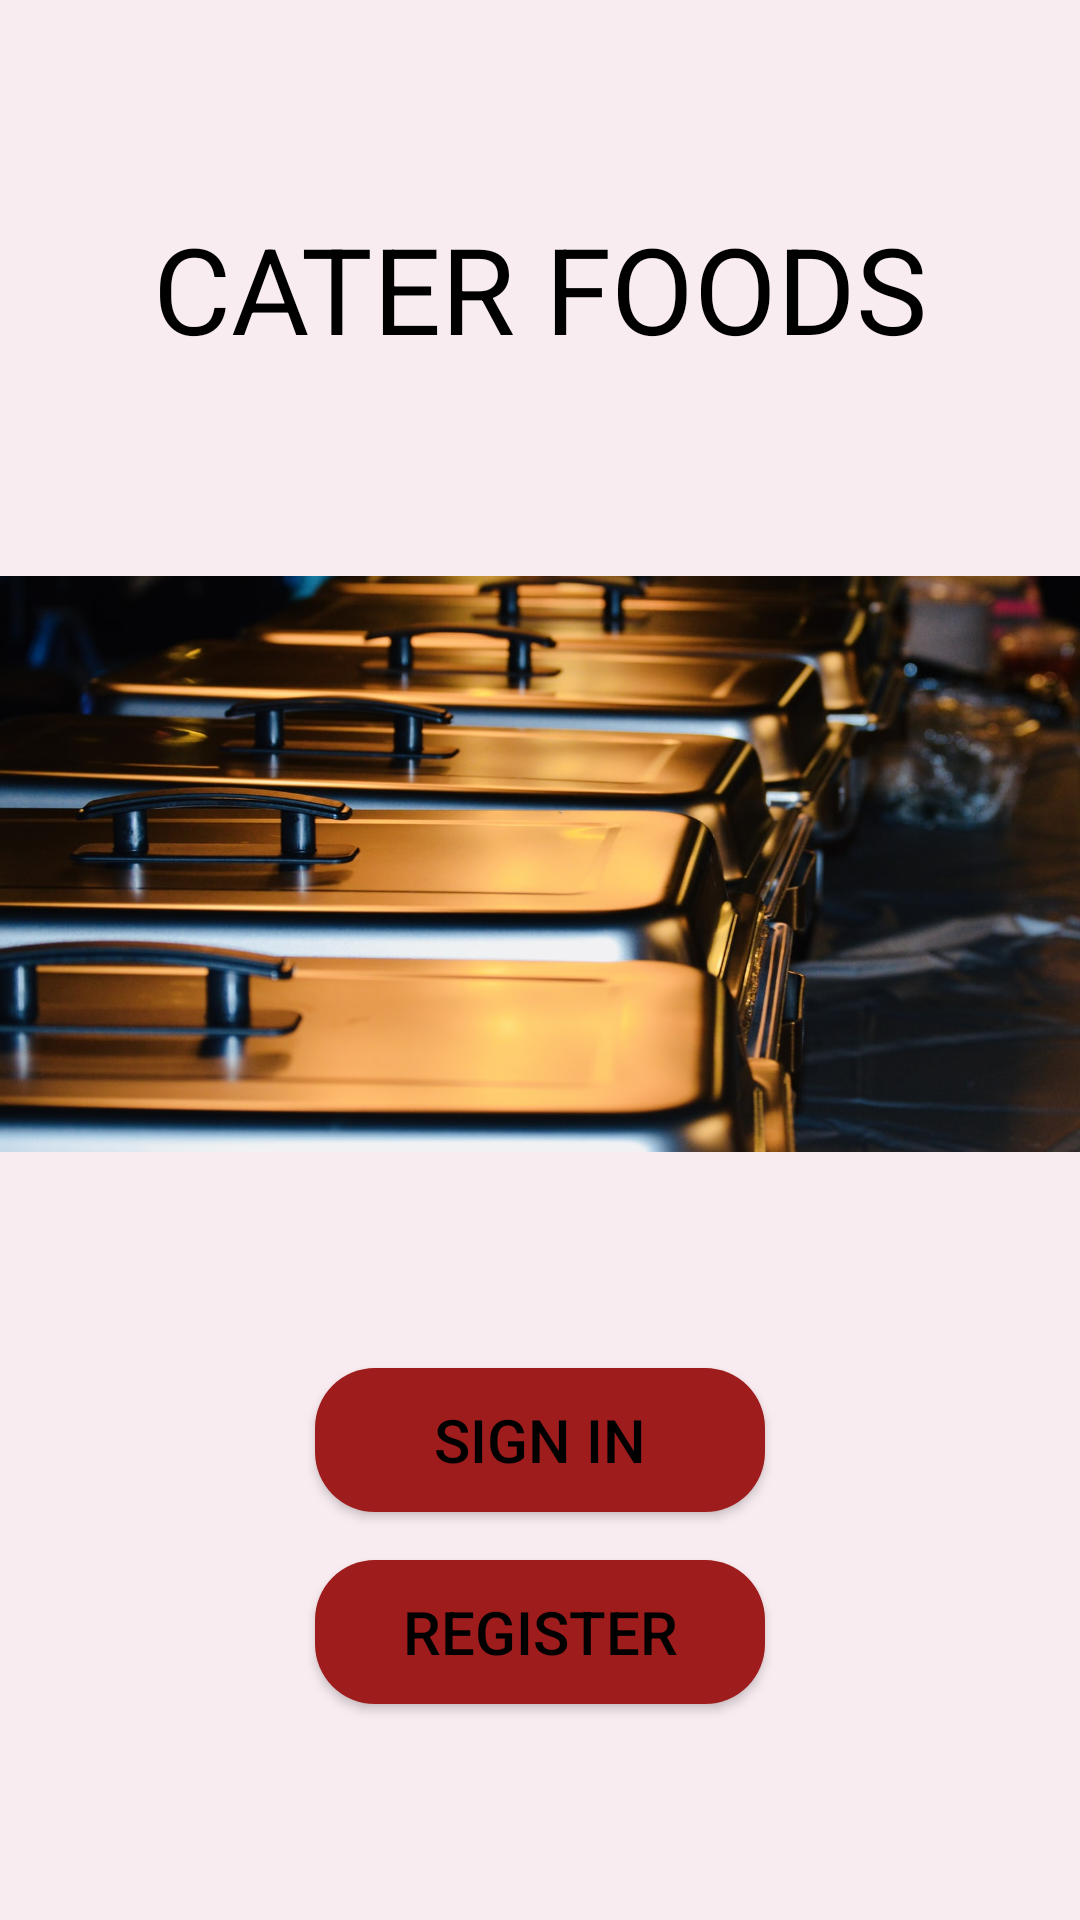

This screen was rendered from an Android layout file. Write that file and the resources it references.
<!-- AndroidManifest.xml: application theme Theme.CaterFoodProject -->
<!-- res/layout/activity_main.xml -->
<?xml version="1.0" encoding="utf-8"?>
<androidx.constraintlayout.widget.ConstraintLayout xmlns:android="http://schemas.android.com/apk/res/android"
    xmlns:app="http://schemas.android.com/apk/res-auto"
    xmlns:tools="http://schemas.android.com/tools"
    android:layout_width="match_parent"
    android:background="@color/my_background"
    android:layout_height="match_parent"
    tools:context=".user.MainActivity">

    <androidx.fragment.app.FragmentContainerView
        xmlns:android="http://schemas.android.com/apk/res/android"
        android:id="@+id/fragment_container_view"
        android:layout_width="match_parent"
        android:layout_height="match_parent"
         />

    <androidx.constraintlayout.widget.Guideline
        android:id="@+id/h_0.3"
        android:layout_width="wrap_content"
        android:layout_height="wrap_content"
        android:orientation="horizontal"
        app:layout_constraintGuide_percent="0.3"/>

    <androidx.constraintlayout.widget.Guideline
        android:id="@+id/h_0.6"
        android:layout_width="wrap_content"
        android:layout_height="wrap_content"
        android:orientation="horizontal"
        app:layout_constraintGuide_percent="0.6"/>
    <androidx.constraintlayout.widget.Guideline
        android:id="@+id/h_0.7"
        android:layout_width="wrap_content"
        android:layout_height="wrap_content"
        android:orientation="horizontal"
        app:layout_constraintGuide_percent="0.7"/>
    <androidx.constraintlayout.widget.Guideline
        android:id="@+id/h_0.8"
        android:layout_width="wrap_content"
        android:layout_height="wrap_content"
        android:orientation="horizontal"
        app:layout_constraintGuide_percent="0.8"/>
    <androidx.constraintlayout.widget.Guideline
        android:id="@+id/h_0.9"
        android:layout_width="wrap_content"
        android:layout_height="wrap_content"
        android:orientation="horizontal"
        app:layout_constraintGuide_percent="0.9"/>


    <TextView
        android:layout_width="wrap_content"
        android:layout_height="wrap_content"
        android:text="CATER FOODS"
        android:textSize="40sp"
        android:textColor="@color/black"
        app:layout_constraintBottom_toBottomOf="@id/h_0.3"
        app:layout_constraintLeft_toLeftOf="parent"
        app:layout_constraintRight_toRightOf="parent"
        app:layout_constraintTop_toTopOf="parent" />

    <ImageView
        android:layout_width="match_parent"
        android:layout_height="0dp"
        android:src="@drawable/intropage"
        android:adjustViewBounds="true"
        android:scaleType="centerCrop"
        app:layout_constraintBottom_toTopOf="@id/h_0.6"
        app:layout_constraintEnd_toEndOf="parent"
        app:layout_constraintStart_toStartOf="parent"
        app:layout_constraintTop_toTopOf="@id/h_0.3" />

    <Button
        android:id="@+id/signin"
        android:layout_width="wrap_content"
        android:layout_height="wrap_content"
        android:text="Sign In"
        android:textSize="20sp"
        android:onClick="signIn"
        android:background="@drawable/button_custom"
        android:textColor="@color/black"
        app:layout_constraintTop_toTopOf="@id/h_0.7"
        app:layout_constraintBottom_toTopOf="@id/h_0.8"
        app:layout_constraintStart_toStartOf="parent"
        app:layout_constraintEnd_toEndOf="parent"/>
    <Button
        android:id="@+id/register"
        android:layout_width="wrap_content"
        android:layout_height="wrap_content"
        android:text="Register"
        android:onClick="register"
        android:textSize="20sp"
        android:textColor="@color/black"
        android:background="@drawable/button_custom"
        app:layout_constraintTop_toBottomOf="@id/h_0.8"
        app:layout_constraintBottom_toBottomOf="@id/h_0.9"
        app:layout_constraintStart_toStartOf="parent"
        app:layout_constraintEnd_toEndOf="parent"/>

</androidx.constraintlayout.widget.ConstraintLayout>
<!-- resources referenced by this layout -->
<resources>
  <color name="black">#FF000000</color>
  <color name="my_background">#F8ECF0</color>
  <!-- drawable button_custom (drawable) -->
  <?xml version="1.0" encoding="utf-8"?>
  <shape xmlns:android="http://schemas.android.com/apk/res/android">
      <solid android:color="@color/red"/>
      <corners android:radius="20sp"/>
      <size android:width="150sp"/>
  </shape>
  <!-- drawable intropage: jpeg bitmap (drawable-v24, 175306 bytes) -->
  <style name="Theme.CaterFoodProject" parent="Theme.MaterialComponents.DayNight.DarkActionBar">
          
          <item name="colorPrimary">@color/red</item>
          <item name="colorPrimaryVariant">@color/my_background</item>
          <item name="colorOnPrimary">@color/white</item>
          
          <item name="colorSecondary">@color/teal_200</item>
          <item name="colorSecondaryVariant">@color/my_background</item>
          <item name="colorOnSecondary">@color/black</item>
          
          <item name="android:statusBarColor" tools:targetApi="l">?attr/colorPrimaryVariant</item>
          
      </style>
  <color name="red">#9E1C1C</color>
  <color name="white">#FFFFFFFF</color>
  <color name="teal_200">#FF03DAC5</color>
</resources>
